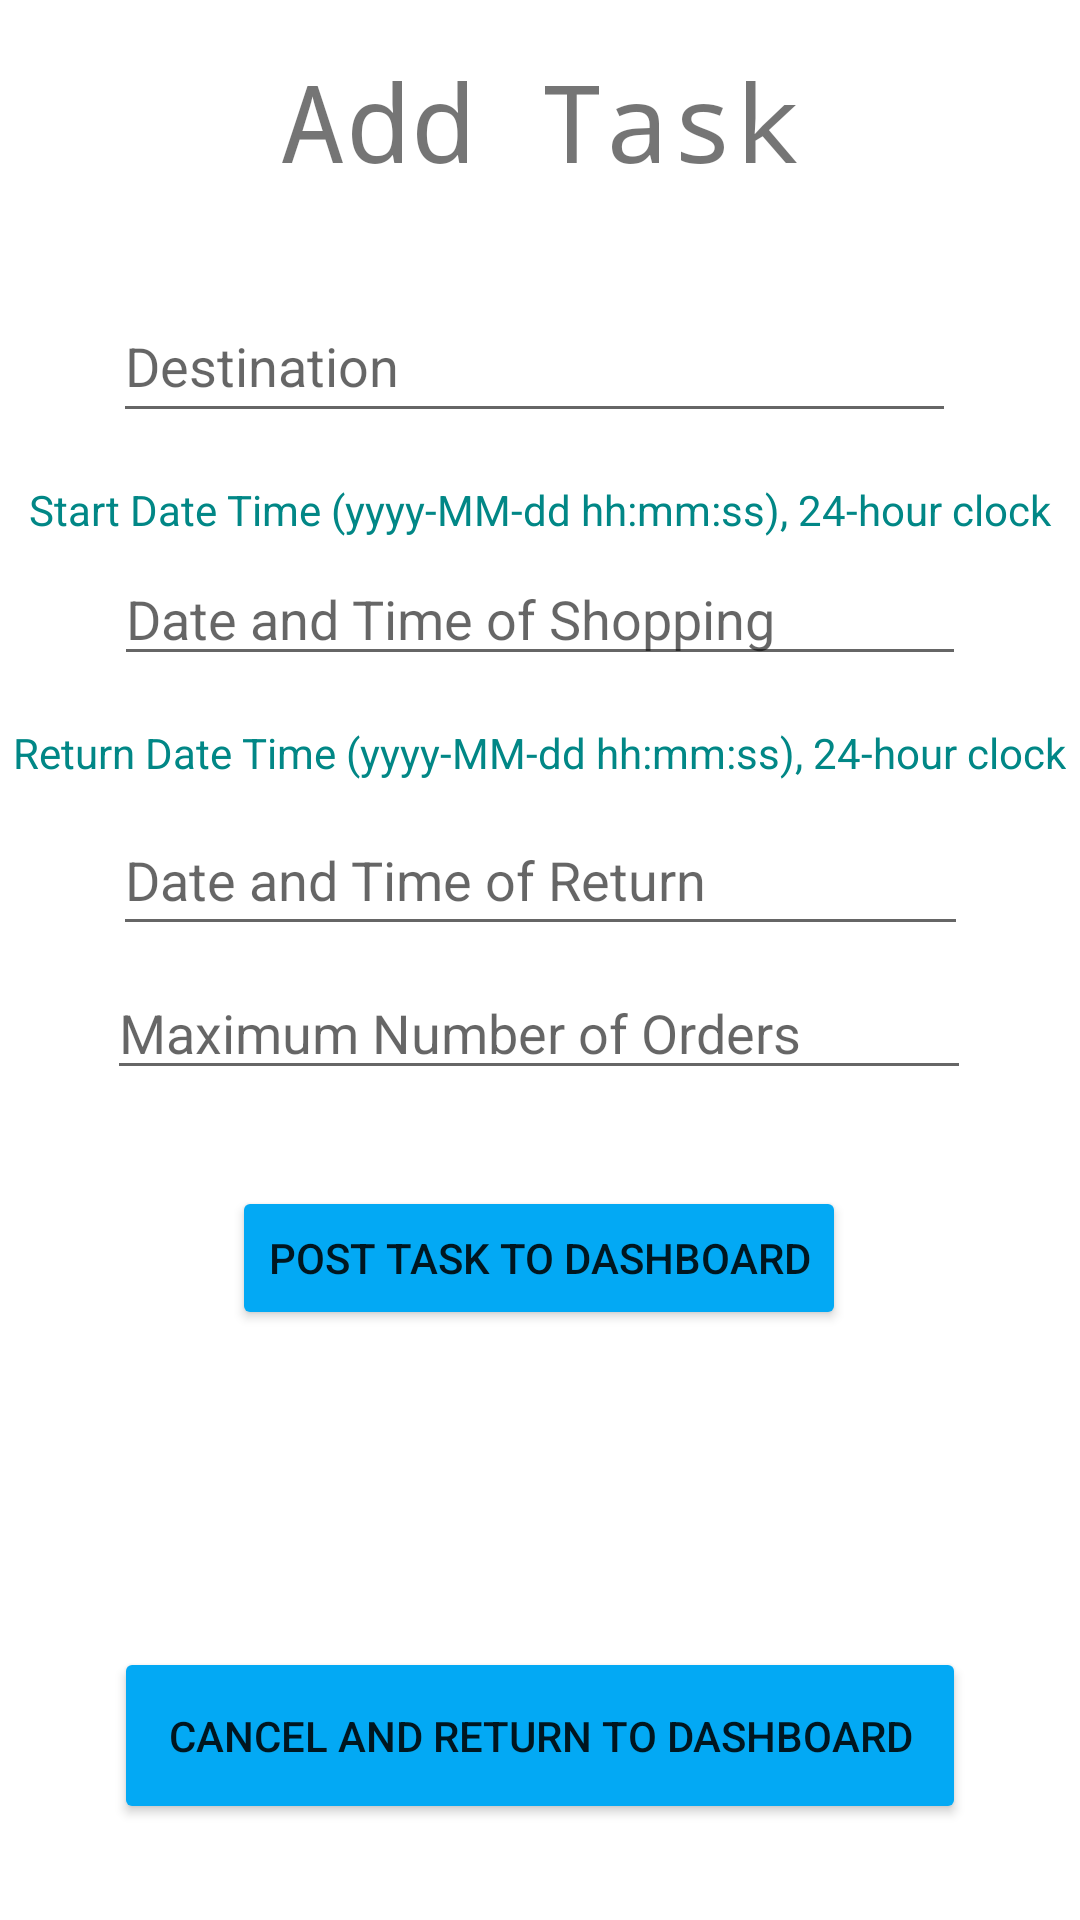

Produce the Android XML layout that renders to this screen, including the resource entries it uses.
<!-- AndroidManifest.xml: application theme Theme.Shoppingdashboardv2 -->
<!-- res/layout/activity_add_task.xml -->
<?xml version="1.0" encoding="utf-8"?>
<androidx.constraintlayout.widget.ConstraintLayout xmlns:android="http://schemas.android.com/apk/res/android"
    xmlns:app="http://schemas.android.com/apk/res-auto"
    xmlns:tools="http://schemas.android.com/tools"
    android:layout_width="match_parent"
    android:layout_height="match_parent"
    tools:context=".AddTaskActivity">

    <TextView
        android:id="@+id/addTaskTitleTV"
        android:layout_width="wrap_content"
        android:layout_height="wrap_content"
        android:layout_marginTop="16dp"
        android:text="Add Task"
        android:textColor="@color/light_blue_900"
        android:textSize="36sp"
        android:typeface="monospace"
        app:layout_constraintEnd_toEndOf="parent"
        app:layout_constraintStart_toStartOf="parent"
        app:layout_constraintTop_toTopOf="parent" />

    <TextView
        android:id="@+id/dateTimeReturn_txtv"
        android:layout_width="wrap_content"
        android:layout_height="wrap_content"
        android:layout_marginTop="16dp"
        android:text="Return Date Time (yyyy-MM-dd hh:mm:ss), 24-hour clock"
        android:textColor="@color/teal_700"
        app:layout_constraintEnd_toEndOf="parent"
        app:layout_constraintHorizontal_bias="0.493"
        app:layout_constraintStart_toStartOf="parent"
        app:layout_constraintTop_toBottomOf="@+id/startDateTime_et" />

    <EditText
        android:id="@+id/destination_et"
        android:layout_width="281dp"
        android:layout_height="48dp"
        android:layout_marginTop="32dp"
        android:ems="10"
        android:hint="Destination"
        android:inputType="textPersonName"
        android:textColor="@color/teal_700"
        app:layout_constraintEnd_toEndOf="parent"
        app:layout_constraintHorizontal_bias="0.476"
        app:layout_constraintStart_toStartOf="parent"
        app:layout_constraintTop_toBottomOf="@+id/addTaskTitleTV" />

    <EditText
        android:id="@+id/maxOrders_et"
        android:layout_width="288dp"
        android:layout_height="40dp"
        android:layout_marginTop="8dp"
        android:ems="10"
        android:hint="Maximum Number of Orders"
        android:inputType="number"
        android:textColor="@color/teal_700"
        app:layout_constraintEnd_toEndOf="parent"
        app:layout_constraintHorizontal_bias="0.495"
        app:layout_constraintStart_toStartOf="parent"
        app:layout_constraintTop_toBottomOf="@+id/returnDateTime_et" />

    <Button
        android:id="@+id/createTask_bt"
        android:layout_width="wrap_content"
        android:layout_height="wrap_content"
        android:layout_marginTop="32dp"
        android:backgroundTint="#03A9F4"
        android:text="Post Task To Dashboard"
        app:layout_constraintEnd_toEndOf="parent"
        app:layout_constraintHorizontal_bias="0.498"
        app:layout_constraintStart_toStartOf="parent"
        app:layout_constraintTop_toBottomOf="@+id/maxOrders_et" />

    <Button
        android:id="@+id/cancel_bt"
        android:layout_width="284dp"
        android:layout_height="59dp"
        android:layout_marginBottom="32dp"
        android:backgroundTint="#03A9F4"
        android:text="Cancel and Return to Dashboard"
        app:iconTint="#682F2F"
        app:layout_constraintBottom_toBottomOf="parent"
        app:layout_constraintEnd_toEndOf="parent"
        app:layout_constraintStart_toStartOf="parent" />

    <TextView
        android:id="@+id/dateTimeStart_txtv"
        android:layout_width="wrap_content"
        android:layout_height="wrap_content"
        android:layout_marginTop="16dp"
        android:text="Start Date Time (yyyy-MM-dd hh:mm:ss), 24-hour clock"
        android:textColor="@color/teal_700"
        app:layout_constraintEnd_toEndOf="parent"
        app:layout_constraintStart_toStartOf="parent"
        app:layout_constraintTop_toBottomOf="@+id/destination_et" />

    <EditText
        android:id="@+id/startDateTime_et"
        android:layout_width="284dp"
        android:layout_height="38dp"
        android:layout_marginTop="8dp"
        android:ems="10"
        android:hint="Date and Time of Shopping "
        android:inputType="textPersonName"
        android:textColor="@color/teal_700"
        app:layout_constraintEnd_toEndOf="parent"
        app:layout_constraintStart_toStartOf="parent"
        app:layout_constraintTop_toBottomOf="@+id/dateTimeStart_txtv" />

    <EditText
        android:id="@+id/returnDateTime_et"
        android:layout_width="285dp"
        android:layout_height="47dp"
        android:layout_marginTop="8dp"
        android:ems="10"
        android:hint="Date and Time of Return"
        android:inputType="textPersonName"
        android:textColor="@color/teal_700"
        app:layout_constraintEnd_toEndOf="parent"
        app:layout_constraintStart_toStartOf="parent"
        app:layout_constraintTop_toBottomOf="@+id/dateTimeReturn_txtv" />

</androidx.constraintlayout.widget.ConstraintLayout>
<!-- resources referenced by this layout -->
<resources>
  <style name="Theme.Shoppingdashboardv2" parent="Theme.MaterialComponents.DayNight.DarkActionBar">
          
          <item name="colorPrimary">@color/purple_500</item>
          <item name="colorPrimaryVariant">@color/purple_700</item>
          <item name="colorOnPrimary">@color/white</item>
          
          <item name="colorSecondary">@color/teal_200</item>
          <item name="colorSecondaryVariant">@color/teal_700</item>
          <item name="colorOnSecondary">@color/black</item>
          
          <item name="android:statusBarColor" tools:targetApi="l">?attr/colorPrimaryVariant</item>
          
      </style>
  <!-- not gathered from this repository: default colours our renderer supplied (Android Studio template values) -->
  <color name="purple_500">#FF6200EE</color>
  <color name="purple_700">#FF3700B3</color>
  <color name="teal_200">#FF03DAC5</color>
  <color name="teal_700">#FF018786</color>
  <color name="black">#FF000000</color>
  <color name="white">#FFFFFFFF</color>
</resources>
